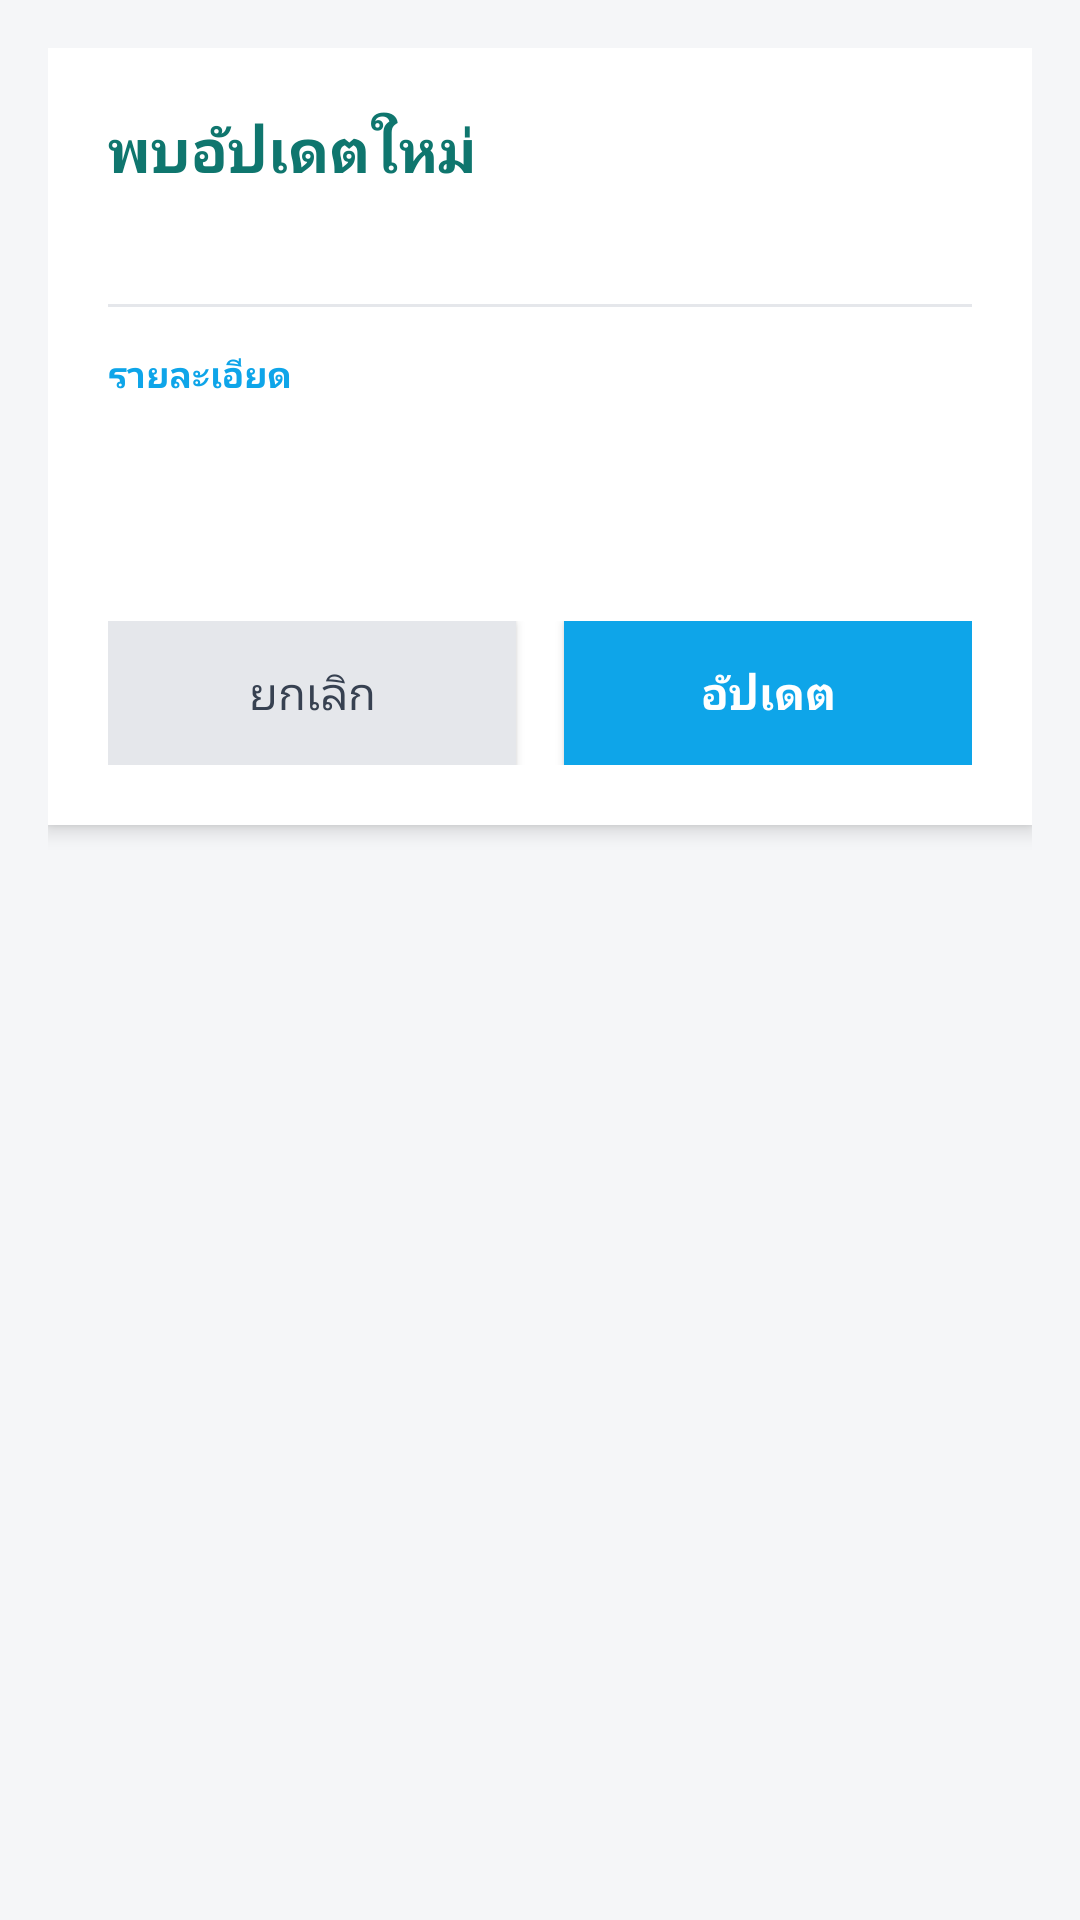

This screen was rendered from an Android layout file. Write that file and the resources it references.
<!-- AndroidManifest.xml: application theme AppTheme -->
<!-- res/layout/dialog_update.xml -->
<?xml version="1.0" encoding="utf-8"?>
<LinearLayout xmlns:android="http://schemas.android.com/apk/res/android"
    android:layout_width="match_parent"
    android:layout_height="wrap_content"
    android:orientation="vertical"
    android:background="#F5F6F8"
    android:padding="16dp">

    
    <LinearLayout
        android:layout_width="match_parent"
        android:layout_height="wrap_content"
        android:orientation="vertical"
        android:background="@android:color/white"
        android:padding="20dp"
        android:elevation="4dp">

        
        <TextView
            android:id="@+id/tv_title"
            android:layout_width="match_parent"
            android:layout_height="wrap_content"
            android:text="พบอัปเดตใหม่"
            android:textSize="20sp"
            android:textStyle="bold"
            android:textColor="#0F766E" />

        
        <TextView
            android:id="@+id/tv_version"
            android:layout_width="match_parent"
            android:layout_height="wrap_content"
            android:layout_marginTop="6dp"
            android:textSize="13sp"
            android:textColor="#6B7280" />

        
        <View
            android:layout_width="match_parent"
            android:layout_height="1dp"
            android:layout_marginTop="14dp"
            android:layout_marginBottom="14dp"
            android:background="#E5E7EB" />

        
        <TextView
            android:layout_width="match_parent"
            android:layout_height="wrap_content"
            android:text="รายละเอียด"
            android:textSize="12sp"
            android:textStyle="bold"
            android:textColor="#0EA5E9"
            android:paddingBottom="6dp" />

        <TextView
            android:id="@+id/tv_changelog"
            android:layout_width="match_parent"
            android:layout_height="wrap_content"
            android:textSize="14sp"
            android:textColor="#374151"
            android:lineSpacingExtra="4dp"
            android:minHeight="48dp" />

        
        <ProgressBar
            android:id="@+id/progress_update"
            android:layout_width="match_parent"
            android:layout_height="wrap_content"
            android:layout_marginTop="16dp"
            android:visibility="gone"
            android:indeterminate="true"
            style="@android:style/Widget.ProgressBar.Horizontal" />

        <TextView
            android:id="@+id/tv_status"
            android:layout_width="match_parent"
            android:layout_height="wrap_content"
            android:layout_marginTop="8dp"
            android:textSize="13sp"
            android:textColor="#0F766E"
            android:visibility="gone" />

        
        <LinearLayout
            android:layout_width="match_parent"
            android:layout_height="wrap_content"
            android:orientation="horizontal"
            android:layout_marginTop="20dp">

            <Button
                android:id="@+id/btn_cancel"
                android:layout_width="0dp"
                android:layout_height="48dp"
                android:layout_weight="1"
                android:layout_marginEnd="8dp"
                android:text="ยกเลิก"
                android:textSize="15sp"
                android:textAllCaps="false"
                android:textColor="#374151"
                android:background="#E5E7EB" />

            <Button
                android:id="@+id/btn_update"
                android:layout_width="0dp"
                android:layout_height="48dp"
                android:layout_weight="1"
                android:layout_marginStart="8dp"
                android:text="อัปเดต"
                android:textSize="15sp"
                android:textStyle="bold"
                android:textAllCaps="false"
                android:textColor="#FFFFFF"
                android:background="#0EA5E9" />
        </LinearLayout>

    </LinearLayout>

</LinearLayout>
<!-- resources referenced by this layout -->
<resources>
  <style name="AppTheme" parent="Theme.AppCompat.Light">
  		<item name="android:windowBackground">@color/colorPrimary</item>
  		<item name="colorPrimary">@color/colorPrimary</item>
  		<item name="colorPrimaryDark">@color/colorPrimaryDark</item>
  		<item name="colorAccent">@color/colorAccent</item>
  	</style>
  <!-- not gathered from this repository: default colours our renderer supplied (Android Studio template values) -->
  <color name="colorPrimary">#FF6200EE</color>
  <color name="colorPrimaryDark">#FF3700B3</color>
  <color name="colorAccent">#FF03DAC5</color>
</resources>
